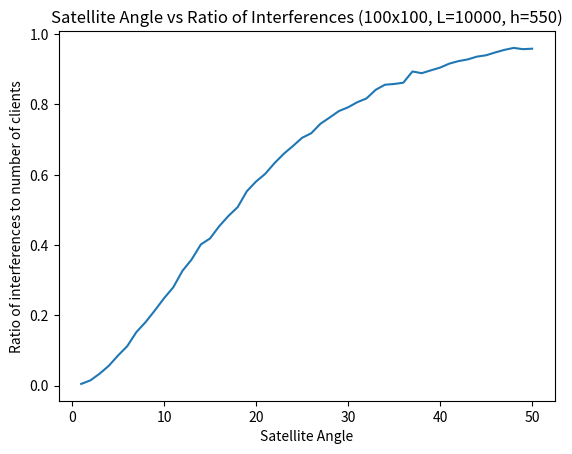

The script that saved this image:
# [redacted]

import numpy as np
import matplotlib.pyplot as plt
import math

numSats = 100 # number of satellites in an array
numClients = 100 # number of clients in an array
length = 10000 # total length spacing for satellites and clients in kilometers
height = 550 # how high the satellites are above the ground in kilometers
coneAngle = 1 # angle of satellite signal spread
time = 100 # the number of times the simulation runs
interferences = 0 # the number of times a client is included into two spreads of a satellite
sats = np.array([])
clients = np.array([])

anglesArr = []
ratioArr = []
for a in range(50):
    anglesArr.append(coneAngle)
    spread = height * math.tan(math.radians(coneAngle / 2)) # this calculates the spread of each satellite 

    for p in range(time):

        sats = np.sort(np.random.uniform(low=0, high=length, size=(numSats))) # this randomizes the numbers in satellite array
        clients = np.sort(np.random.uniform(low = 0, high = length, size=(numClients))) # this randomizes the numbers in client array

        connections = np.repeat(0, numClients) # the number of connections made between the satellites and the clients
        
        for sat in sats:
            start = 0
            for c in range(start, numClients):
                if (clients[c] > (sat + spread)):
                    break
                elif (clients[c] < (sat - spread)):
                    start = c
                else:
                    connections[c] += 1

        for connection in connections:
            if (connection > 1):
                interferences += 1

    ratio = interferences / (time * numClients)
            
    coneAngle += 1
    ratioArr.append(ratio)
    interferences = 0

print(ratio)

fig, axs = plt.subplots()
axs.set_xlabel("Satellite Angle")
axs.set_ylabel("Ratio of interferences to number of clients")
axs.set_title("Satellite Angle vs Ratio of Interferences (100x100, L=10000, h=550)")
plt.plot(anglesArr, ratioArr)
plt.show()